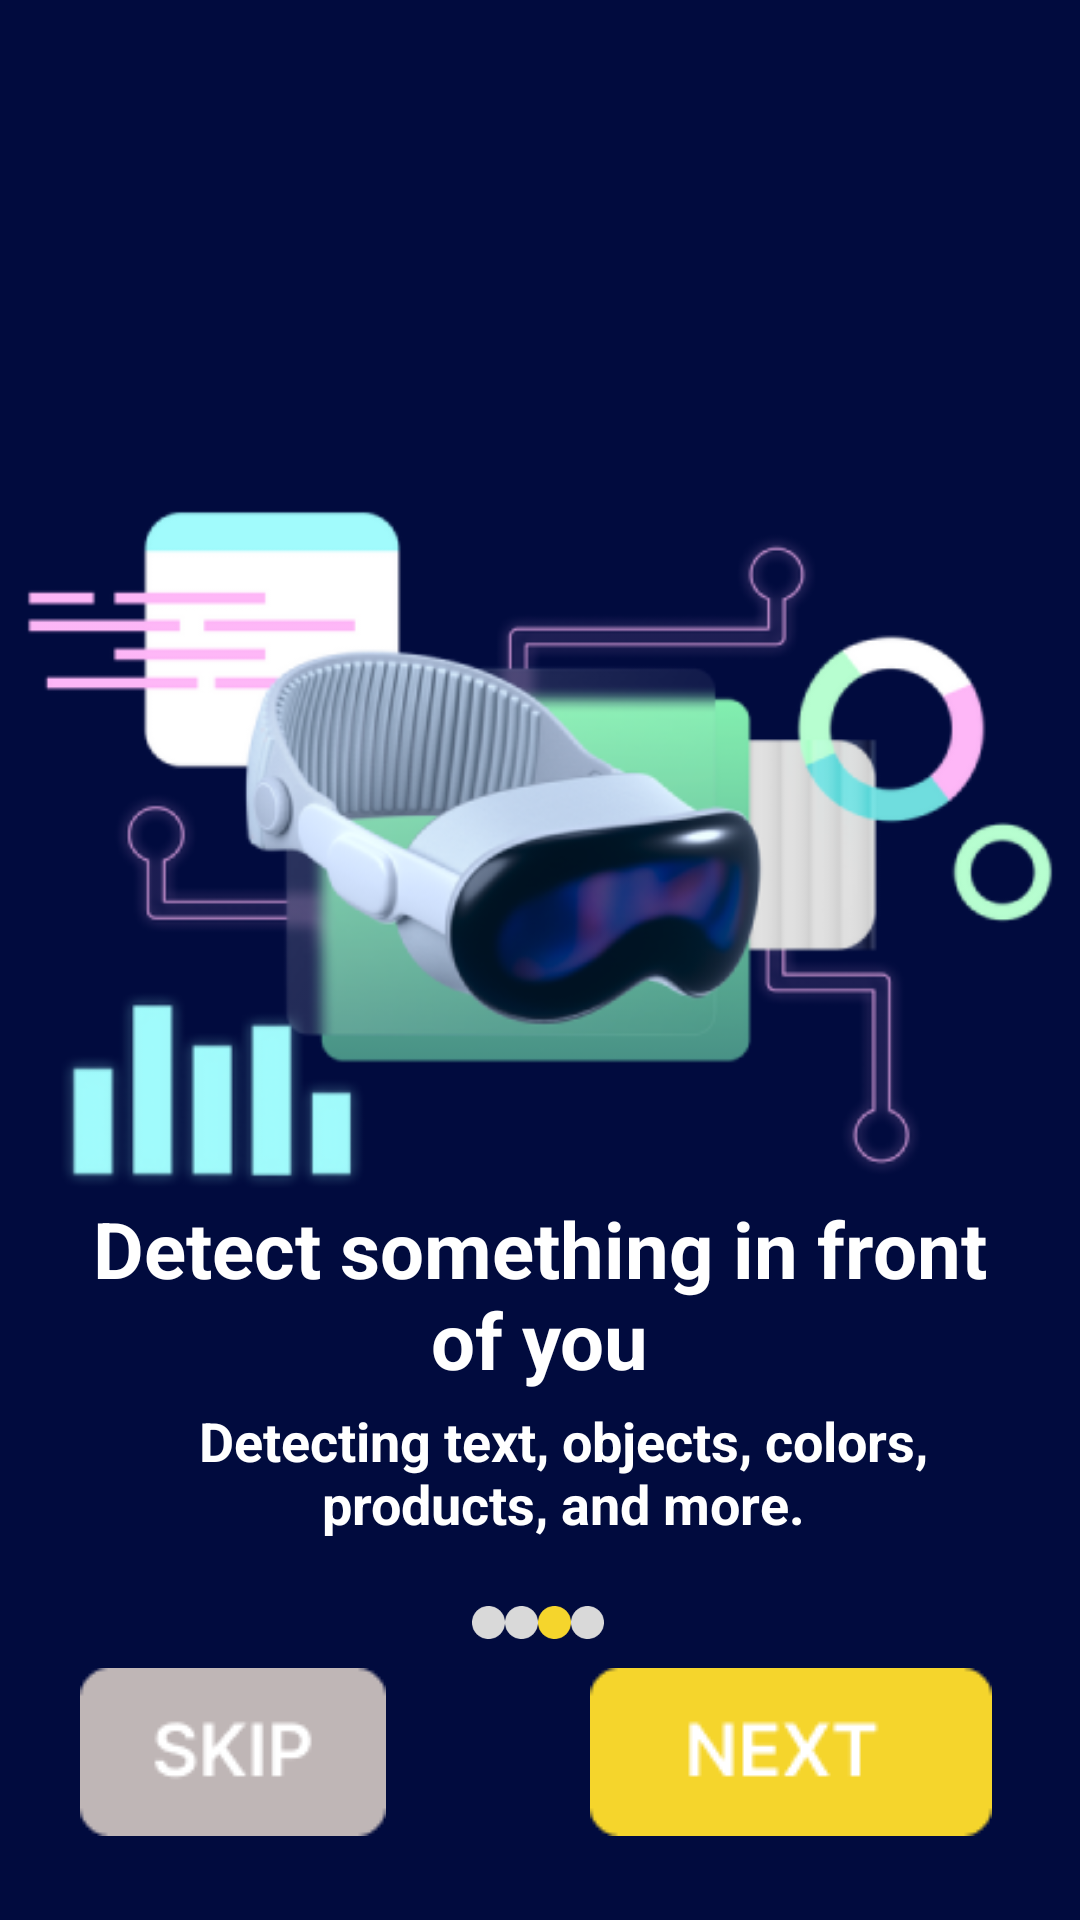

Android layout source for this screen:
<!-- AndroidManifest.xml: application theme Theme.VisionMaster -->
<!-- res/layout/activity_pengantar3.xml -->
<?xml version="1.0" encoding="utf-8"?>
<androidx.constraintlayout.widget.ConstraintLayout xmlns:android="http://schemas.android.com/apk/res/android"
    xmlns:app="http://schemas.android.com/apk/res-auto"
    xmlns:tools="http://schemas.android.com/tools"
    android:id="@+id/main"
    android:layout_width="match_parent"
    android:layout_height="match_parent"
    android:background="#010B3E"
    tools:context=".Pengantar3">

    <ImageView
        android:id="@+id/imageView10"
        android:layout_width="wrap_content"
        android:layout_height="wrap_content"
        app:layout_constraintBottom_toBottomOf="parent"
        app:layout_constraintEnd_toEndOf="parent"
        app:layout_constraintHorizontal_bias="0.0"
        app:layout_constraintStart_toStartOf="parent"
        app:layout_constraintTop_toTopOf="parent"
        app:layout_constraintVertical_bias="0.29"
        app:srcCompat="@drawable/vr_technology__data_visualization__and_analytics" />

    <TextView
        android:id="@+id/textView6"
        android:layout_width="322dp"
        android:layout_height="73dp"
        android:text="Detect something in front of you"
        android:textAlignment="center"
        android:textColor="#FFFFFF"
        android:textSize="26sp"
        android:textStyle="bold"
        app:layout_constraintBottom_toBottomOf="parent"
        app:layout_constraintEnd_toEndOf="parent"
        app:layout_constraintHorizontal_bias="0.494"
        app:layout_constraintStart_toStartOf="parent"
        app:layout_constraintTop_toTopOf="parent"
        app:layout_constraintVertical_bias="0.703" />

    <TextView
        android:id="@+id/textView8"
        android:layout_width="280dp"
        android:layout_height="70dp"
        android:text="Detecting text, objects, colors, products, and more."
        android:textAlignment="center"
        android:textColor="#FFFFFF"
        android:textSize="18sp"
        android:textStyle="bold"
        app:layout_constraintBottom_toBottomOf="parent"
        app:layout_constraintEnd_toEndOf="parent"
        app:layout_constraintHorizontal_bias="0.595"
        app:layout_constraintStart_toStartOf="parent"
        app:layout_constraintTop_toTopOf="parent"
        app:layout_constraintVertical_bias="0.821" />

    <ImageView
        android:id="@+id/imageView11"
        android:layout_width="94dp"
        android:layout_height="11dp"
        app:layout_constraintBottom_toBottomOf="parent"
        app:layout_constraintEnd_toEndOf="parent"
        app:layout_constraintHorizontal_bias="0.498"
        app:layout_constraintStart_toStartOf="parent"
        app:layout_constraintTop_toTopOf="parent"
        app:layout_constraintVertical_bias="0.851"
        app:srcCompat="@drawable/component_3" />

    <ImageView
        android:id="@+id/imageView12"
        android:layout_width="wrap_content"
        android:layout_height="wrap_content"
        app:layout_constraintBottom_toBottomOf="parent"
        app:layout_constraintEnd_toEndOf="parent"
        app:layout_constraintHorizontal_bias="0.103"
        app:layout_constraintStart_toStartOf="parent"
        app:layout_constraintTop_toTopOf="parent"
        app:layout_constraintVertical_bias="0.952"
        app:srcCompat="@drawable/component_5" />

    <ImageView
        android:id="@+id/imageView13"
        android:layout_width="wrap_content"
        android:layout_height="wrap_content"
        app:layout_constraintBottom_toBottomOf="parent"
        app:layout_constraintEnd_toEndOf="parent"
        app:layout_constraintHorizontal_bias="0.87"
        app:layout_constraintStart_toStartOf="parent"
        app:layout_constraintTop_toTopOf="parent"
        app:layout_constraintVertical_bias="0.952"
        app:srcCompat="@drawable/component_6" />
</androidx.constraintlayout.widget.ConstraintLayout>
<!-- resources referenced by this layout -->
<resources>
  <!-- drawable component_3: png bitmap (drawable, 1757 bytes) -->
  <!-- drawable component_5: png bitmap (drawable, 1354 bytes) -->
  <!-- drawable component_6: png bitmap (drawable, 1364 bytes) -->
  <!-- drawable vr_technology__data_visualization__and_analytics: png bitmap (drawable, 82324 bytes) -->
  <style name="Theme.VisionMaster" parent="Base.Theme.VisionMaster" />
  <style name="Base.Theme.VisionMaster" parent="Theme.Material3.DayNight.NoActionBar">
          
          
      </style>
</resources>
